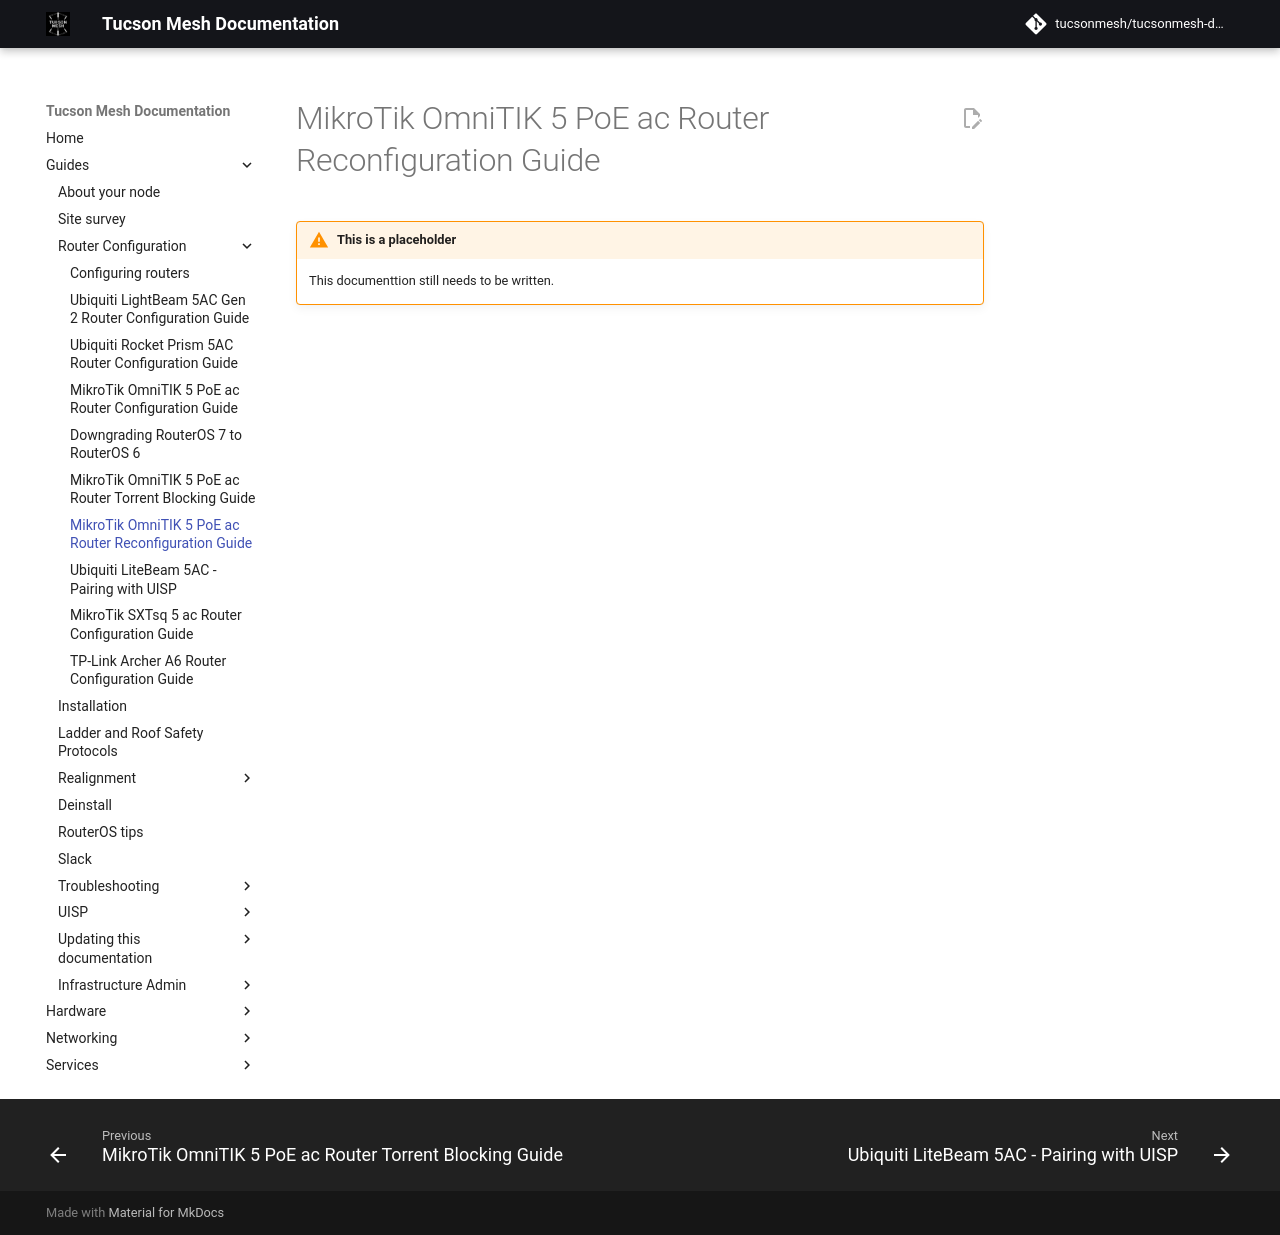

repository: tucsonmesh/tucsonmesh-docs · page: guides/configuring-routers/omnitik-reconfigure/index.html · generator: mkdocs

# MikroTik OmniTIK 5 PoE ac Router Reconfiguration Guide

!!! warning "This is a placeholder"

    This documenttion still needs to be written.
